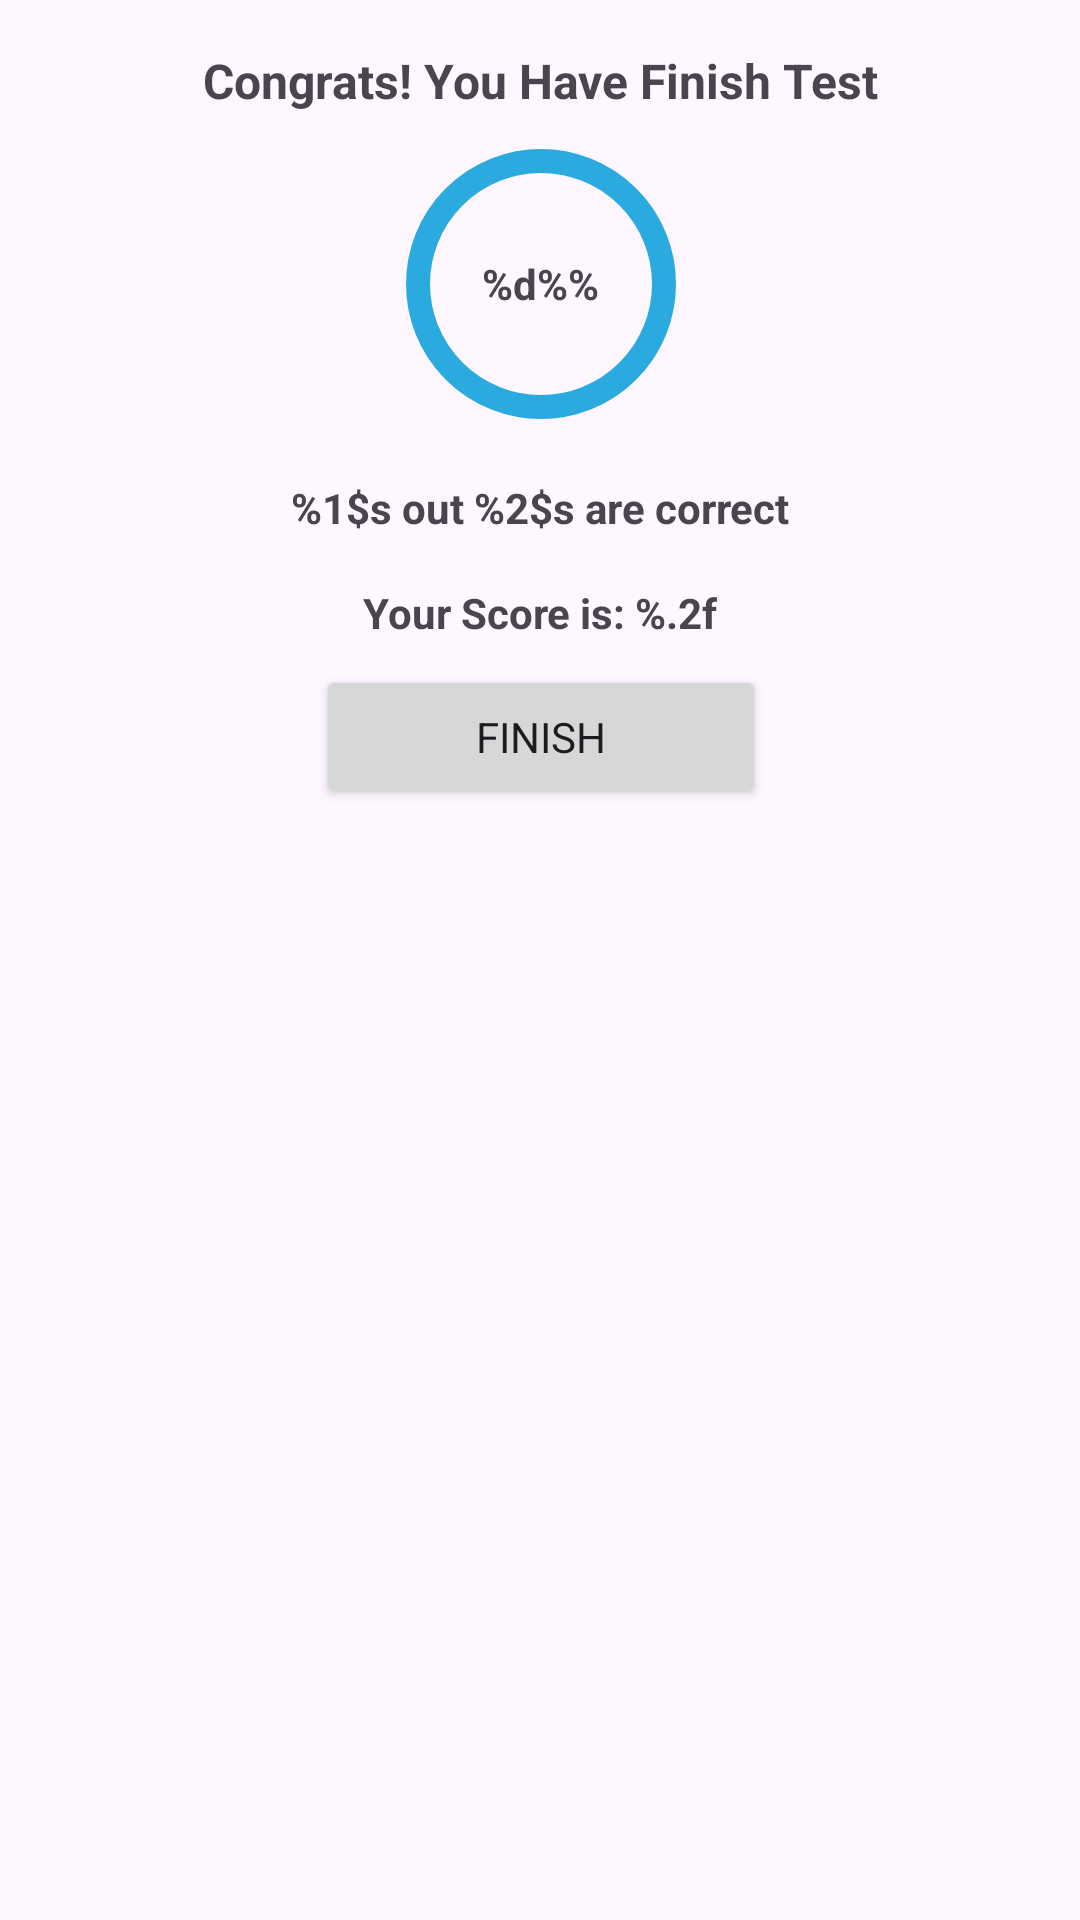

Here is an Android app screen rendered from its layout file. Give the layout XML and the strings, colors and styles it references.
<!-- AndroidManifest.xml: application theme Theme.Knowy -->
<!-- res/layout/score_aptitude.xml -->
<?xml version="1.0" encoding="utf-8"?>
<androidx.constraintlayout.widget.ConstraintLayout xmlns:android="http://schemas.android.com/apk/res/android"
    xmlns:app="http://schemas.android.com/apk/res-auto"
    xmlns:tools="http://schemas.android.com/tools"
    android:layout_width="match_parent"
    android:layout_height="match_parent"
    android:padding="16dp">

    <TextView
        android:id="@+id/tv_congrats"
        android:layout_width="wrap_content"
        android:layout_height="wrap_content"
        android:text="@string/congrats"
        android:textSize="16sp"
        android:textStyle="bold"
        app:layout_constraintEnd_toEndOf="parent"
        app:layout_constraintStart_toStartOf="parent"
        app:layout_constraintTop_toTopOf="parent" />

    <RelativeLayout
        android:id="@+id/relativeLayout"
        android:layout_width="wrap_content"
        android:layout_height="wrap_content"
        android:layout_marginTop="8dp"
        app:layout_constraintEnd_toEndOf="@+id/tv_congrats"
        app:layout_constraintStart_toStartOf="@+id/tv_congrats"
        app:layout_constraintTop_toBottomOf="@+id/tv_congrats">

        <com.google.android.material.progressindicator.CircularProgressIndicator
            android:id="@+id/score_progress_indicator"
            android:layout_width="wrap_content"
            android:layout_height="wrap_content"
            app:indicatorSize="90dp"
            app:trackCornerRadius="20dp"
            app:trackThickness="8dp"
            tools:progress="60" />

        <TextView
            android:id="@+id/tv_score_progress"
            android:layout_width="wrap_content"
            android:layout_height="wrap_content"
            android:layout_centerInParent="true"
            android:text="@string/percentage"
            android:textSize="14sp"
            android:textStyle="bold" />

    </RelativeLayout>

    <TextView
        android:id="@+id/tv_answer"
        android:layout_width="wrap_content"
        android:layout_height="wrap_content"
        android:layout_marginTop="16dp"
        android:text="@string/title_score"
        android:textStyle="bold"
        app:layout_constraintEnd_toEndOf="@+id/tv_congrats"
        app:layout_constraintStart_toStartOf="@+id/tv_congrats"
        app:layout_constraintTop_toBottomOf="@+id/relativeLayout" />

    <TextView
        android:id="@+id/tv_score"
        android:layout_width="wrap_content"
        android:layout_height="wrap_content"
        android:layout_marginTop="16dp"
        android:text="@string/aptitude_score"
        android:textStyle="bold"
        app:layout_constraintEnd_toEndOf="@+id/tv_congrats"
        app:layout_constraintStart_toStartOf="@+id/tv_congrats"
        app:layout_constraintTop_toBottomOf="@+id/tv_answer" />

    <Button
        android:id="@+id/btn_finish"
        android:layout_width="150dp"
        android:layout_height="wrap_content"
        android:layout_marginTop="8dp"
        android:text="@string/finish"
        app:layout_constraintEnd_toEndOf="@+id/tv_score"
        app:layout_constraintStart_toStartOf="@+id/tv_score"
        app:layout_constraintTop_toBottomOf="@+id/tv_score" />


</androidx.constraintlayout.widget.ConstraintLayout>
<!-- resources referenced by this layout -->
<resources>
  <string name="aptitude_score">Your Score is: %.2f</string>
  <string name="congrats">Congrats! You Have Finish Test</string>
  <string name="finish">Finish</string>
  <string name="percentage">%d%%</string>
  <string name="title_score">%1$s out %2$s are correct</string>
  <style name="Theme.Knowy" parent="Base.Theme.Knowy" />
  <style name="Base.Theme.Knowy" parent="Theme.Material3.DayNight.NoActionBar">
          
          <item name="fontFamily">@font/poppins</item>
          <item name="colorPrimary">@color/blue</item>
          <item name="colorOnPrimaryContainer">@color/white</item>
  
          <item name="colorContainer">@color/blue</item>
          <item name="colorSecondaryContainer">@color/blue_light</item>
          <item name="colorOnSecondaryContainer">@color/white</item>
  
          <item name="colorSurface">@color/blue</item>
          <item name="colorOnSurfaceVariant">@color/blue</item>
      </style>
  <color name="blue">#1A5EA9</color>
  <color name="white">#FFFFFFFF</color>
  <color name="blue_light">#2BAADF</color>
</resources>
